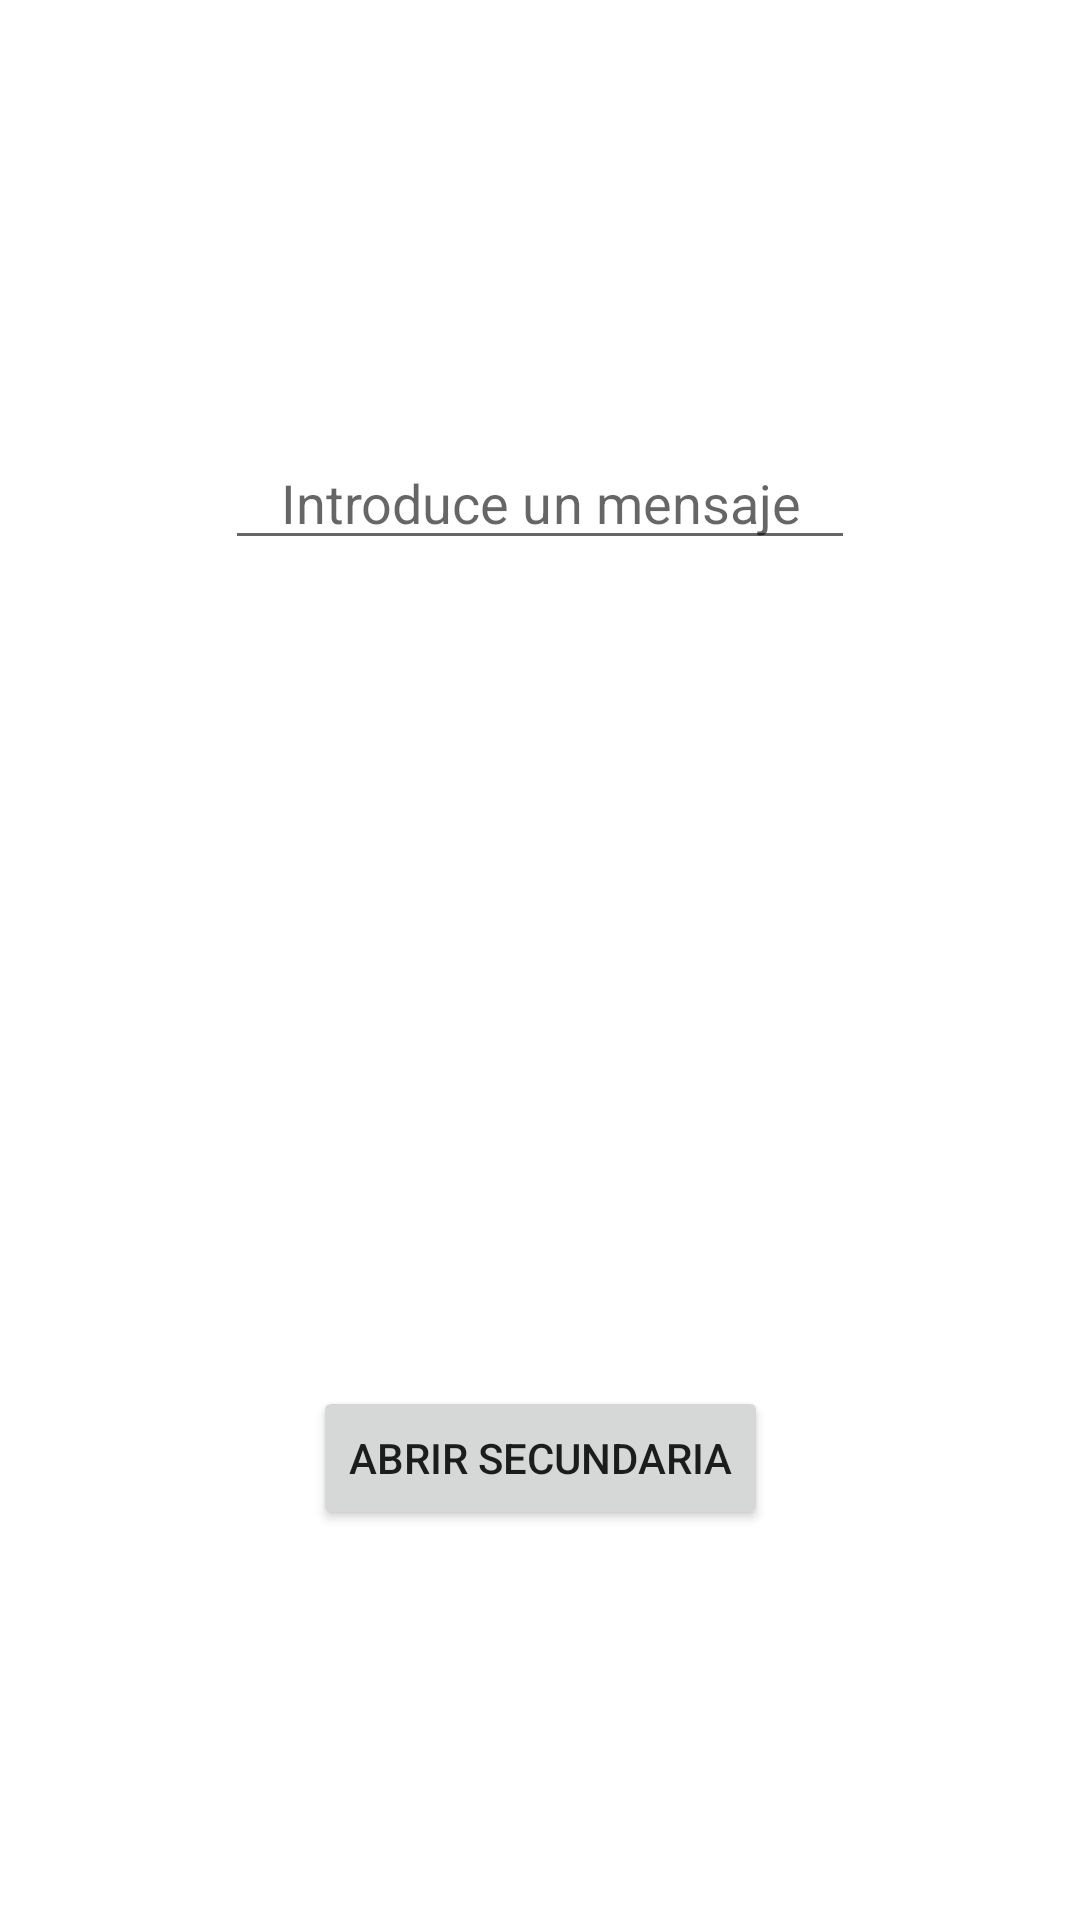

Here is an Android app screen rendered from its layout file. Give the layout XML and the strings, colors and styles it references.
<!-- AndroidManifest.xml: application theme Theme.Primero -->
<!-- res/layout/activity_main8.xml -->
<?xml version="1.0" encoding="utf-8"?>
<androidx.constraintlayout.widget.ConstraintLayout xmlns:android="http://schemas.android.com/apk/res/android"
    xmlns:app="http://schemas.android.com/apk/res-auto"
    xmlns:tools="http://schemas.android.com/tools"
    android:layout_width="match_parent"
    android:layout_height="match_parent"
    tools:context="srcNew.Ej5.Ej2.MainActivity">
 <EditText
        android:id="@+id/mensajeOrigen"
        android:layout_width="wrap_content"
        android:layout_height="wrap_content"
        android:ems="10"
        android:hint="Introduce un mensaje"
        android:inputType="textPersonName"
        android:textAlignment="center"
        app:layout_constraintBottom_toTopOf="@+id/guideline2"
        app:layout_constraintEnd_toEndOf="parent"
        app:layout_constraintStart_toStartOf="parent"
        app:layout_constraintTop_toTopOf="parent" />

    <Button
        android:id="@+id/button"
        android:layout_width="wrap_content"
        android:layout_height="wrap_content"
        android:onClick="abrirSecundaria"
        android:text="Abrir secundaria"
        app:layout_constraintBottom_toBottomOf="parent"
        app:layout_constraintEnd_toEndOf="parent"
        app:layout_constraintStart_toStartOf="parent"
        app:layout_constraintTop_toTopOf="@+id/guideline2" />

    <androidx.constraintlayout.widget.Guideline
        android:id="@+id/guideline2"
        android:layout_width="wrap_content"
        android:layout_height="wrap_content"
        android:orientation="horizontal"
        app:layout_constraintGuide_begin="332dp" />
</androidx.constraintlayout.widget.ConstraintLayout>
<!-- resources referenced by this layout -->
<resources>
  <style name="Theme.Primero" parent="Theme.MaterialComponents.DayNight.DarkActionBar">
          
          <item name="colorPrimary">@color/purple_500</item>
          <item name="colorPrimaryVariant">@color/purple_700</item>
          <item name="colorOnPrimary">@color/white</item>
          
          <item name="colorSecondary">@color/teal_200</item>
          <item name="colorSecondaryVariant">@color/teal_700</item>
          <item name="colorOnSecondary">@color/black</item>
          
          <item name="android:statusBarColor" tools:targetApi="l">?attr/colorPrimaryVariant</item>
          
      </style>
  <!-- not gathered from this repository: default colours our renderer supplied (Android Studio template values) -->
  <color name="purple_500">#FF6200EE</color>
  <color name="purple_700">#FF3700B3</color>
  <color name="teal_200">#FF03DAC5</color>
  <color name="teal_700">#FF018786</color>
  <color name="black">#FF000000</color>
  <color name="white">#FFFFFFFF</color>
</resources>
